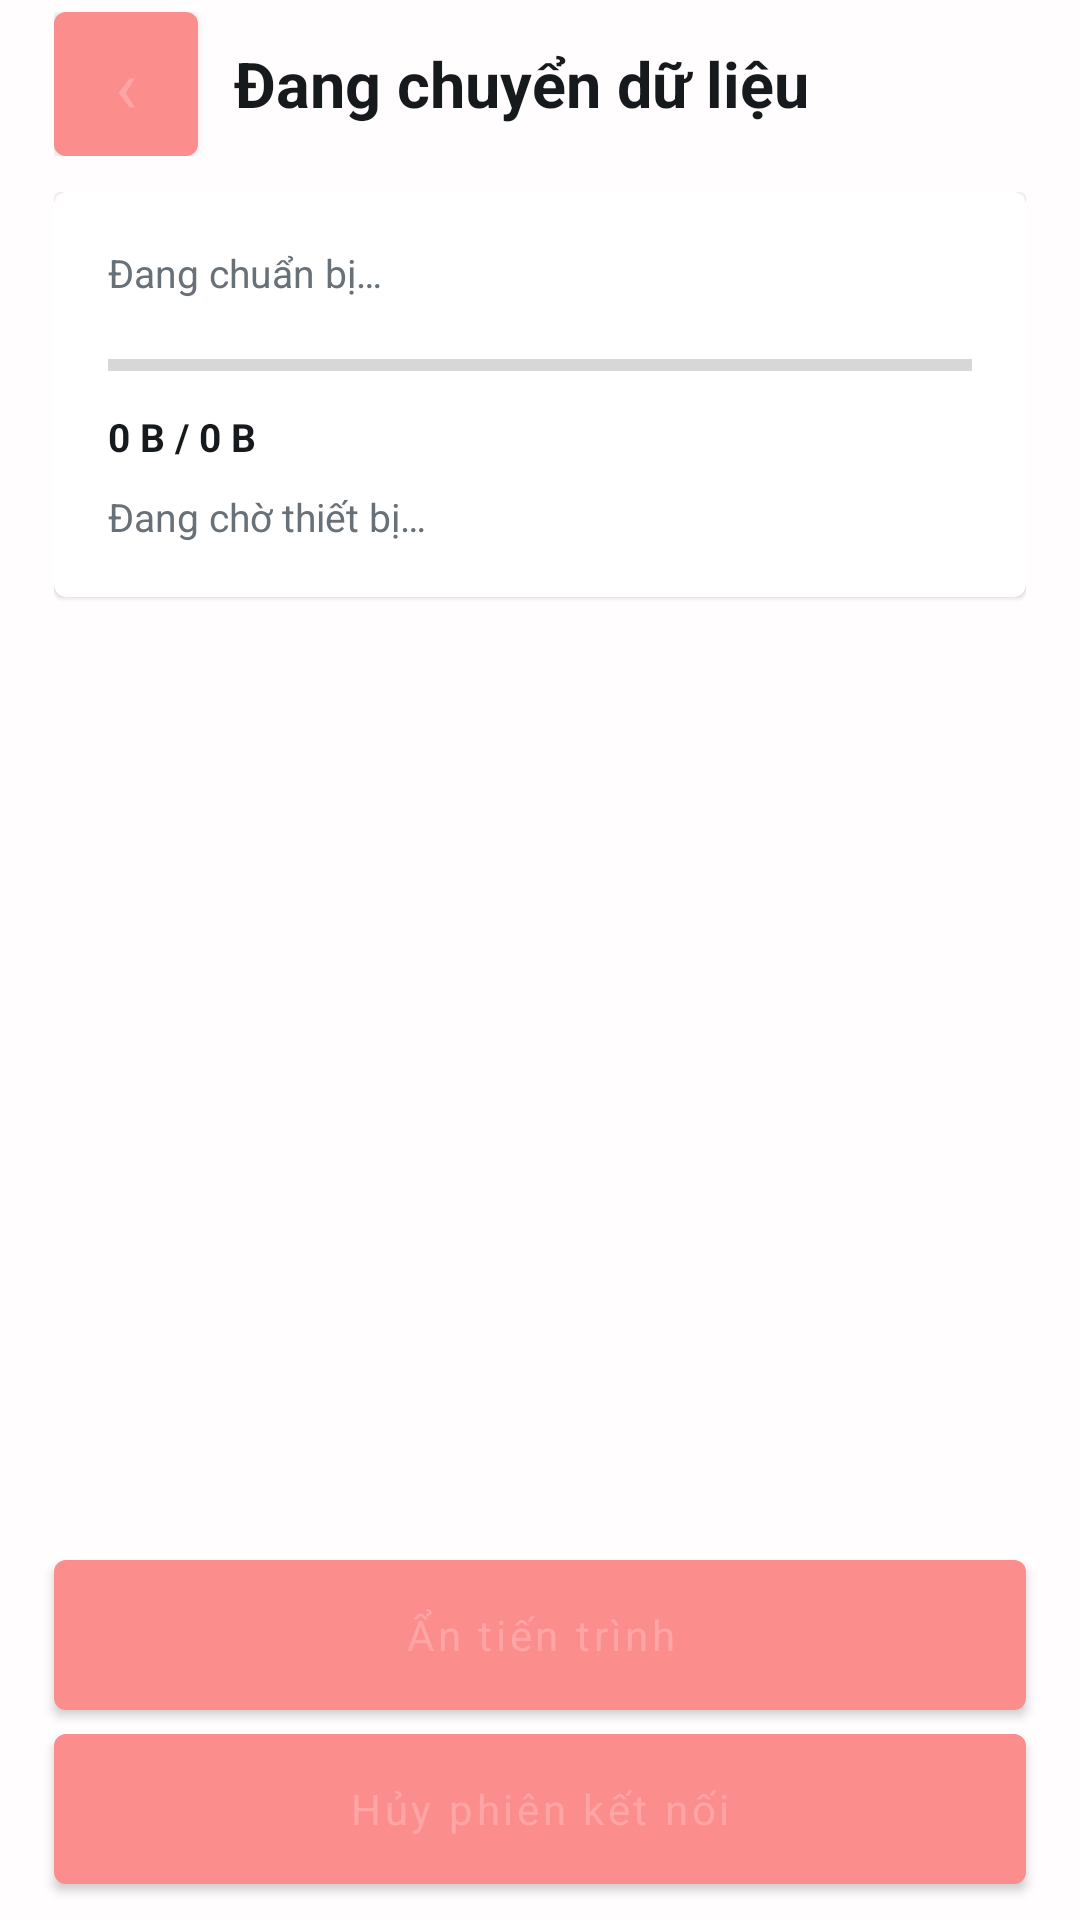

The Android layout XML behind this screen, and the referenced resources:
<!-- AndroidManifest.xml: application theme Theme.PiperOSTool -->
<!-- res/layout/activity_piper_data_transfer_progress.xml -->
<?xml version="1.0" encoding="utf-8"?>
<FrameLayout xmlns:android="http://schemas.android.com/apk/res/android"
    android:id="@+id/pdtProgressRoot"
    android:layout_width="match_parent"
    android:layout_height="match_parent"
    android:background="@color/remote_page_background">

    <LinearLayout
        android:layout_width="match_parent"
        android:layout_height="match_parent"
        android:orientation="vertical">

        <LinearLayout
            android:layout_width="match_parent"
            android:layout_height="wrap_content"
            android:gravity="center_vertical"
            android:orientation="horizontal"
            android:paddingStart="18dp"
            android:paddingTop="4dp"
            android:paddingEnd="18dp"
            android:paddingBottom="8dp">

            <com.google.android.material.button.MaterialButton
                android:id="@+id/pdtProgressBack"
                android:layout_width="48dp"
                android:layout_height="48dp"
                android:contentDescription="Quay lại"
                android:insetTop="0dp"
                android:insetBottom="0dp"
                android:minWidth="0dp"
                android:minHeight="0dp"
                android:text="‹"
                android:textSize="25sp" />

            <TextView
                android:id="@+id/pdtProgressTitle"
                android:layout_width="0dp"
                android:layout_height="wrap_content"
                android:layout_marginStart="12dp"
                android:layout_weight="1"
                android:text="Đang chuyển dữ liệu"
                android:textColor="@color/remote_text_primary"
                android:textSize="21sp"
                android:textStyle="bold" />
        </LinearLayout>

        <ScrollView
            android:layout_width="match_parent"
            android:layout_height="0dp"
            android:layout_weight="1"
            android:clipToPadding="false"
            android:fillViewport="false"
            android:overScrollMode="never"
            android:paddingStart="18dp"
            android:paddingEnd="18dp">

            <LinearLayout
                android:layout_width="match_parent"
                android:layout_height="wrap_content"
                android:orientation="vertical"
                android:paddingTop="4dp"
                android:paddingBottom="18dp">

                <com.google.android.material.card.MaterialCardView
                    android:layout_width="match_parent"
                    android:layout_height="wrap_content"
                    android:layout_marginBottom="12dp">

                    <LinearLayout
                        android:layout_width="match_parent"
                        android:layout_height="wrap_content"
                        android:orientation="vertical"
                        android:padding="18dp">

                        <TextView
                            android:id="@+id/pdtProgressSubtitle"
                            android:layout_width="match_parent"
                            android:layout_height="wrap_content"
                            android:text="Đang chuẩn bị…"
                            android:textColor="@color/remote_text_secondary"
                            android:textSize="13sp" />

                        <ProgressBar
                            android:id="@+id/pdtOverallProgress"
                            style="?android:attr/progressBarStyleHorizontal"
                            android:layout_width="match_parent"
                            android:layout_height="wrap_content"
                            android:layout_marginTop="14dp"
                            android:max="100" />

                        <TextView
                            android:id="@+id/pdtOverallLabel"
                            android:layout_width="match_parent"
                            android:layout_height="wrap_content"
                            android:layout_marginTop="7dp"
                            android:text="0 B / 0 B"
                            android:textColor="@color/remote_text_primary"
                            android:textSize="13sp"
                            android:textStyle="bold" />

                        <TextView
                            android:id="@+id/pdtCurrentItem"
                            android:layout_width="match_parent"
                            android:layout_height="wrap_content"
                            android:layout_marginTop="9dp"
                            android:text="Đang chờ thiết bị…"
                            android:textColor="@color/remote_text_secondary"
                            android:textSize="13sp" />
                    </LinearLayout>
                </com.google.android.material.card.MaterialCardView>

                <LinearLayout
                    android:id="@+id/pdtProgressItems"
                    android:layout_width="match_parent"
                    android:layout_height="wrap_content"
                    android:orientation="vertical" />
            </LinearLayout>
        </ScrollView>

        <com.google.android.material.button.MaterialButton
            android:id="@+id/pdtProgressDone"
            android:layout_width="match_parent"
            android:layout_height="wrap_content"
            android:layout_marginStart="18dp"
            android:layout_marginEnd="18dp"
            android:layout_marginBottom="8dp"
            android:insetTop="0dp"
            android:insetBottom="0dp"
            android:minHeight="50dp"
            android:text="Ẩn tiến trình"
            android:textAllCaps="false" />

        <com.google.android.material.button.MaterialButton
            android:id="@+id/pdtProgressCancel"
            android:layout_width="match_parent"
            android:layout_height="wrap_content"
            android:layout_marginStart="18dp"
            android:layout_marginEnd="18dp"
            android:layout_marginBottom="12dp"
            android:insetTop="0dp"
            android:insetBottom="0dp"
            android:minHeight="50dp"
            android:text="Hủy phiên kết nối"
            android:textAllCaps="false" />
    </LinearLayout>
</FrameLayout>
<!-- resources referenced by this layout -->
<resources>
  <color name="remote_page_background">#FFFDFD</color>
  <color name="remote_text_primary">#171A1D</color>
  <color name="remote_text_secondary">#687078</color>
  <style name="Theme.PiperOSTool" parent="Theme.MaterialComponents.DayNight.NoActionBar">
          <item name="android:windowBackground">@color/piper_window_background</item>
          <item name="android:windowAnimationStyle">@style/PiperActivityAnimations</item>
          
          <item name="colorPrimary">#FB8D8D</item>
          <item name="colorPrimaryVariant">#FB4C4C</item>
          <item name="colorOnPrimary">#FFA5A5</item>
          
          <item name="colorSecondary">@color/teal_200</item>
          <item name="colorSecondaryVariant">@color/teal_700</item>
          <item name="colorOnSecondary">@color/black</item>
          
          <item name="android:statusBarColor">#000000</item>
          <item name="android:fontFamily">sans-serif</item>
          <item name="fontFamily">sans-serif</item>
          <item name="android:imageButtonStyle">@style/PiperContainedImageButton</item>
          <item name="imageButtonStyle">@style/PiperContainedImageButton</item>
      </style>
  <style name="PiperActivityAnimations">
          <item name="android:activityOpenEnterAnimation">@anim/piper_page_enter</item>
          <item name="android:activityOpenExitAnimation">@anim/piper_page_exit</item>
          <item name="android:activityCloseEnterAnimation">@anim/piper_page_return</item>
          <item name="android:activityCloseExitAnimation">@anim/piper_page_leave</item>
      </style>
  <color name="teal_200">#FF03DAC5</color>
  <color name="teal_700">#FF018786</color>
  <color name="black">#FF000000</color>
  <style name="PiperContainedImageButton" parent="Widget.AppCompat.ImageButton">
          <item name="android:adjustViewBounds">false</item>
          <item name="android:scaleType">centerInside</item>
      </style>
</resources>
